Image classification data set "Durian_Leaf_Diseases" (tmai110605/DurianLeafDisease on GitHub). Class labels (5): algal, allocaridara attack, blight, healthy, phomopsis.

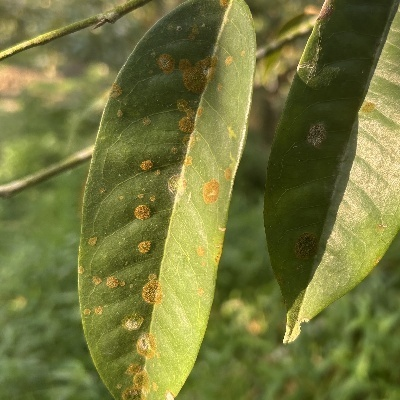
Label: algal

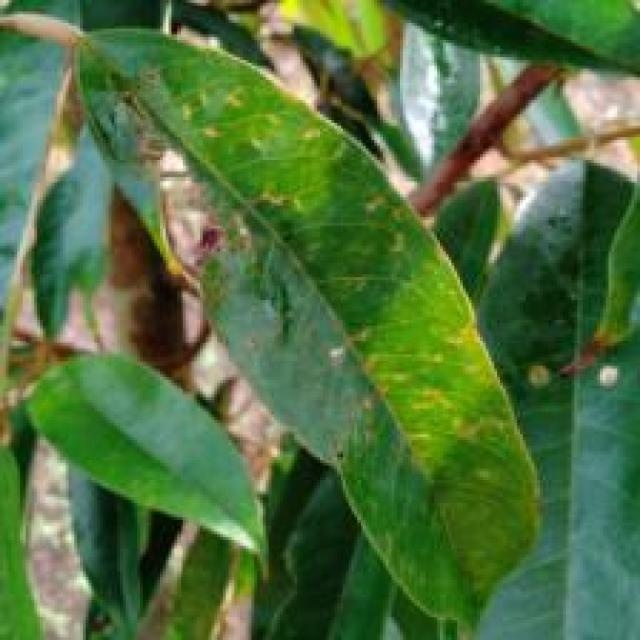
Label: allocaridara attack

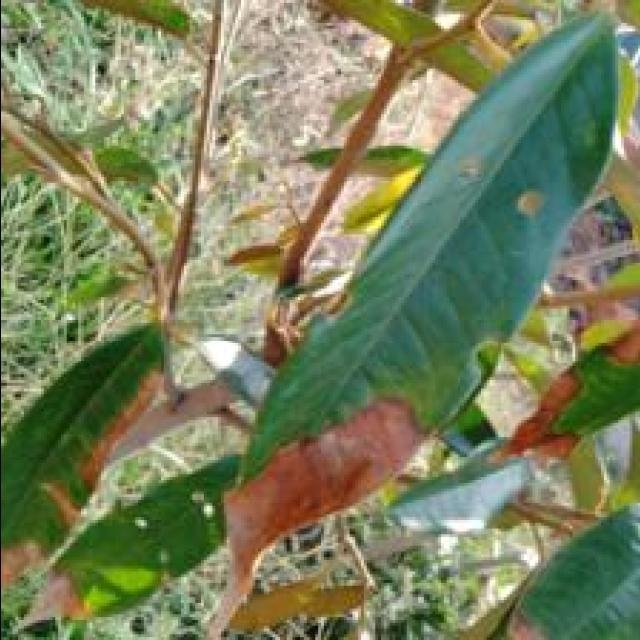
Label: blight

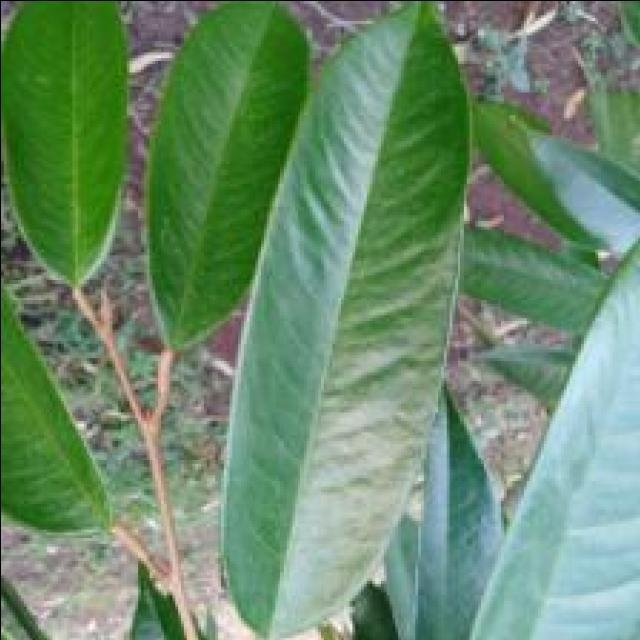
Label: healthy

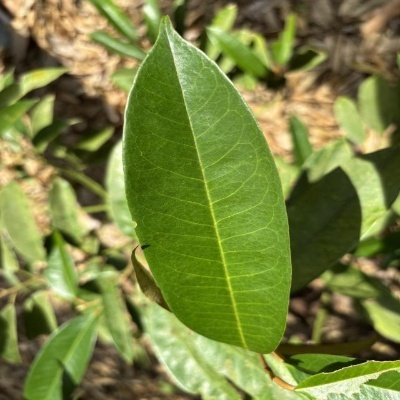
Label: healthy

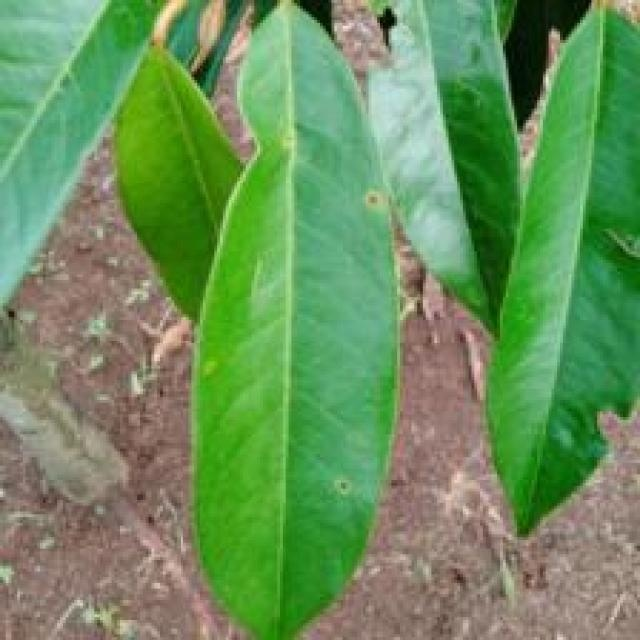
Label: phomopsis
